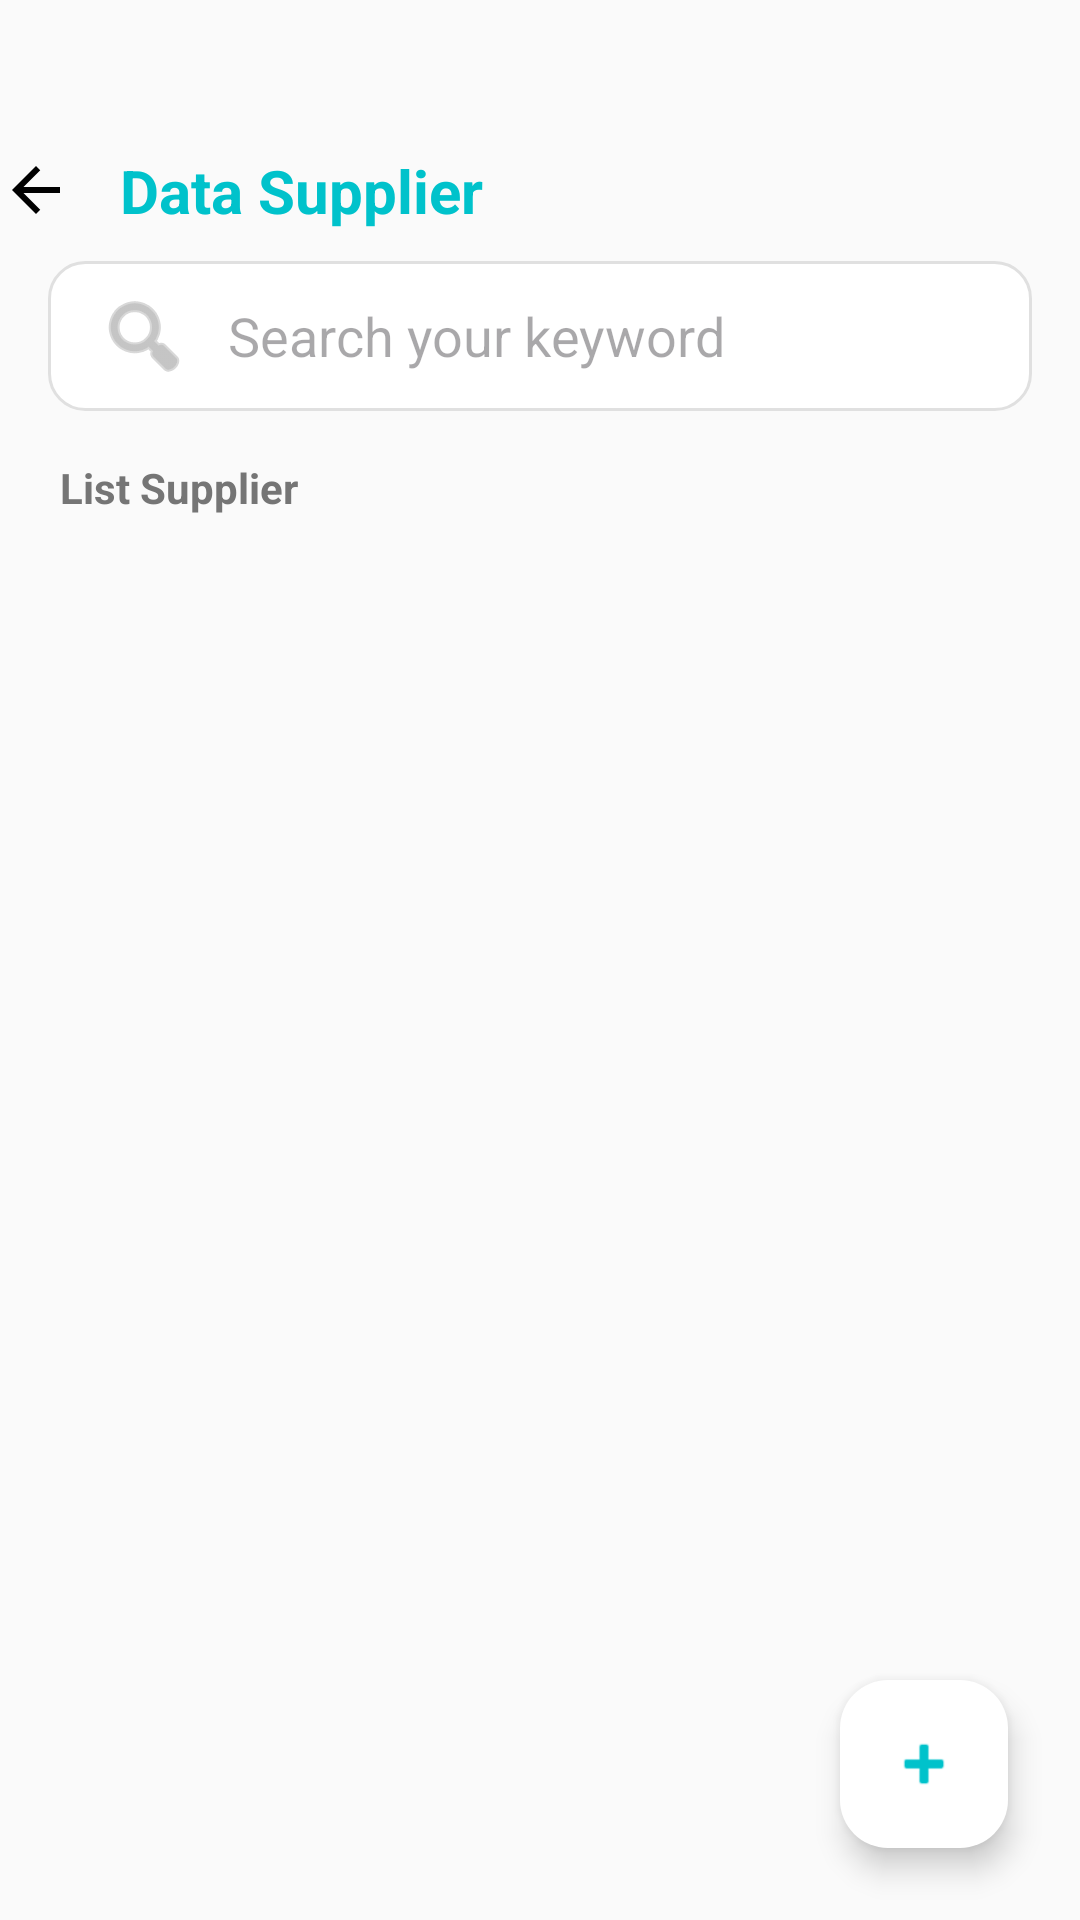

Layout XML and referenced resources for this Android screen:
<!-- AndroidManifest.xml: application theme Theme.FadeJayaApp -->
<!-- res/layout/activity_supplier.xml -->
<?xml version="1.0" encoding="utf-8"?>
<androidx.constraintlayout.widget.ConstraintLayout
    xmlns:android="http://schemas.android.com/apk/res/android"
    xmlns:app="http://schemas.android.com/apk/res-auto"
    android:layout_width="match_parent"
    android:layout_height="match_parent"
    android:background="#FAFAFA">

    <LinearLayout
        android:id="@+id/header"
        android:layout_width="match_parent"
        android:layout_height="wrap_content"
        android:paddingTop="50dp"
        android:paddingBottom="10dp"
        android:gravity="center_vertical"
        app:layout_constraintTop_toTopOf="parent">

        <ImageView android:id="@+id/btnBack" android:src="@drawable/ic_arrow_back" android:layout_width="24dp" android:layout_height="24dp" app:tint="@color/black"/>
        <TextView android:text="Data Supplier" android:textSize="20sp" android:textStyle="bold" android:textColor="@color/login_teal" android:layout_marginStart="16dp" android:layout_width="wrap_content" android:layout_height="wrap_content"/>
    </LinearLayout>

    <EditText
        android:id="@+id/etSearch"
        android:layout_width="match_parent"
        android:layout_height="50dp"
        android:layout_marginHorizontal="16dp"
        android:hint="Search your keyword"
        android:background="@drawable/bg_search_rounded"
        android:drawableStart="@android:drawable/ic_menu_search"
        android:paddingHorizontal="16dp"
        android:drawablePadding="12dp"
        android:drawableTint="#9E9E9E"
        app:layout_constraintTop_toBottomOf="@id/header"/>

    <TextView
        android:id="@+id/lblList"
        android:layout_width="wrap_content"
        android:layout_height="wrap_content"
        android:text="List Supplier"
        android:textStyle="bold"
        android:textColor="#757575"
        android:layout_marginStart="20dp"
        android:layout_marginTop="16dp"
        app:layout_constraintTop_toBottomOf="@id/etSearch"
        app:layout_constraintStart_toStartOf="parent"/>

    <androidx.recyclerview.widget.RecyclerView
        android:id="@+id/rvSuppliers"
        android:layout_width="match_parent"
        android:layout_height="0dp"
        android:layout_marginTop="8dp"
        android:paddingHorizontal="12dp"
        android:clipToPadding="false"
        app:layout_constraintTop_toBottomOf="@id/lblList"
        app:layout_constraintBottom_toBottomOf="parent"/>

    <com.google.android.material.floatingactionbutton.FloatingActionButton
        android:id="@+id/fabAdd"
        android:layout_width="wrap_content"
        android:layout_height="wrap_content"
        android:src="@android:drawable/ic_input_add"
        app:backgroundTint="#FFFFFF"
        app:tint="@color/login_teal"
        android:layout_margin="24dp"
        app:layout_constraintBottom_toBottomOf="parent"
        app:layout_constraintEnd_toEndOf="parent"/>

</androidx.constraintlayout.widget.ConstraintLayout>
<!-- resources referenced by this layout -->
<resources>
  <color name="black">#FF000000</color>
  <color name="login_teal">#00C2CB</color>
  <!-- drawable bg_search_rounded (drawable) -->
  <?xml version="1.0" encoding="utf-8"?>
  <shape xmlns:android="http://schemas.android.com/apk/res/android">
      <solid android:color="#FFFFFF"/>
      <corners android:radius="12dp"/> <stroke android:width="1dp" android:color="#E0E0E0"/>
  </shape>
  <!-- drawable ic_arrow_back (drawable) -->
  <vector xmlns:android="http://schemas.android.com/apk/res/android"
      android:width="24dp"
      android:height="24dp"
      android:viewportWidth="24.0"
      android:viewportHeight="24.0">
      <path
          android:fillColor="#FFFFFF"
          android:pathData="M20,11H7.83l5.59-5.59L12,4l-8,8l8,8l1.41-1.41L7.83,13H20v-2z"/>
  </vector>
  <style name="Theme.FadeJayaApp" parent="Base.Theme.FadeJayaApp" />
  <style name="Base.Theme.FadeJayaApp" parent="Theme.Material3.DayNight.NoActionBar">
          
          
      </style>
</resources>
